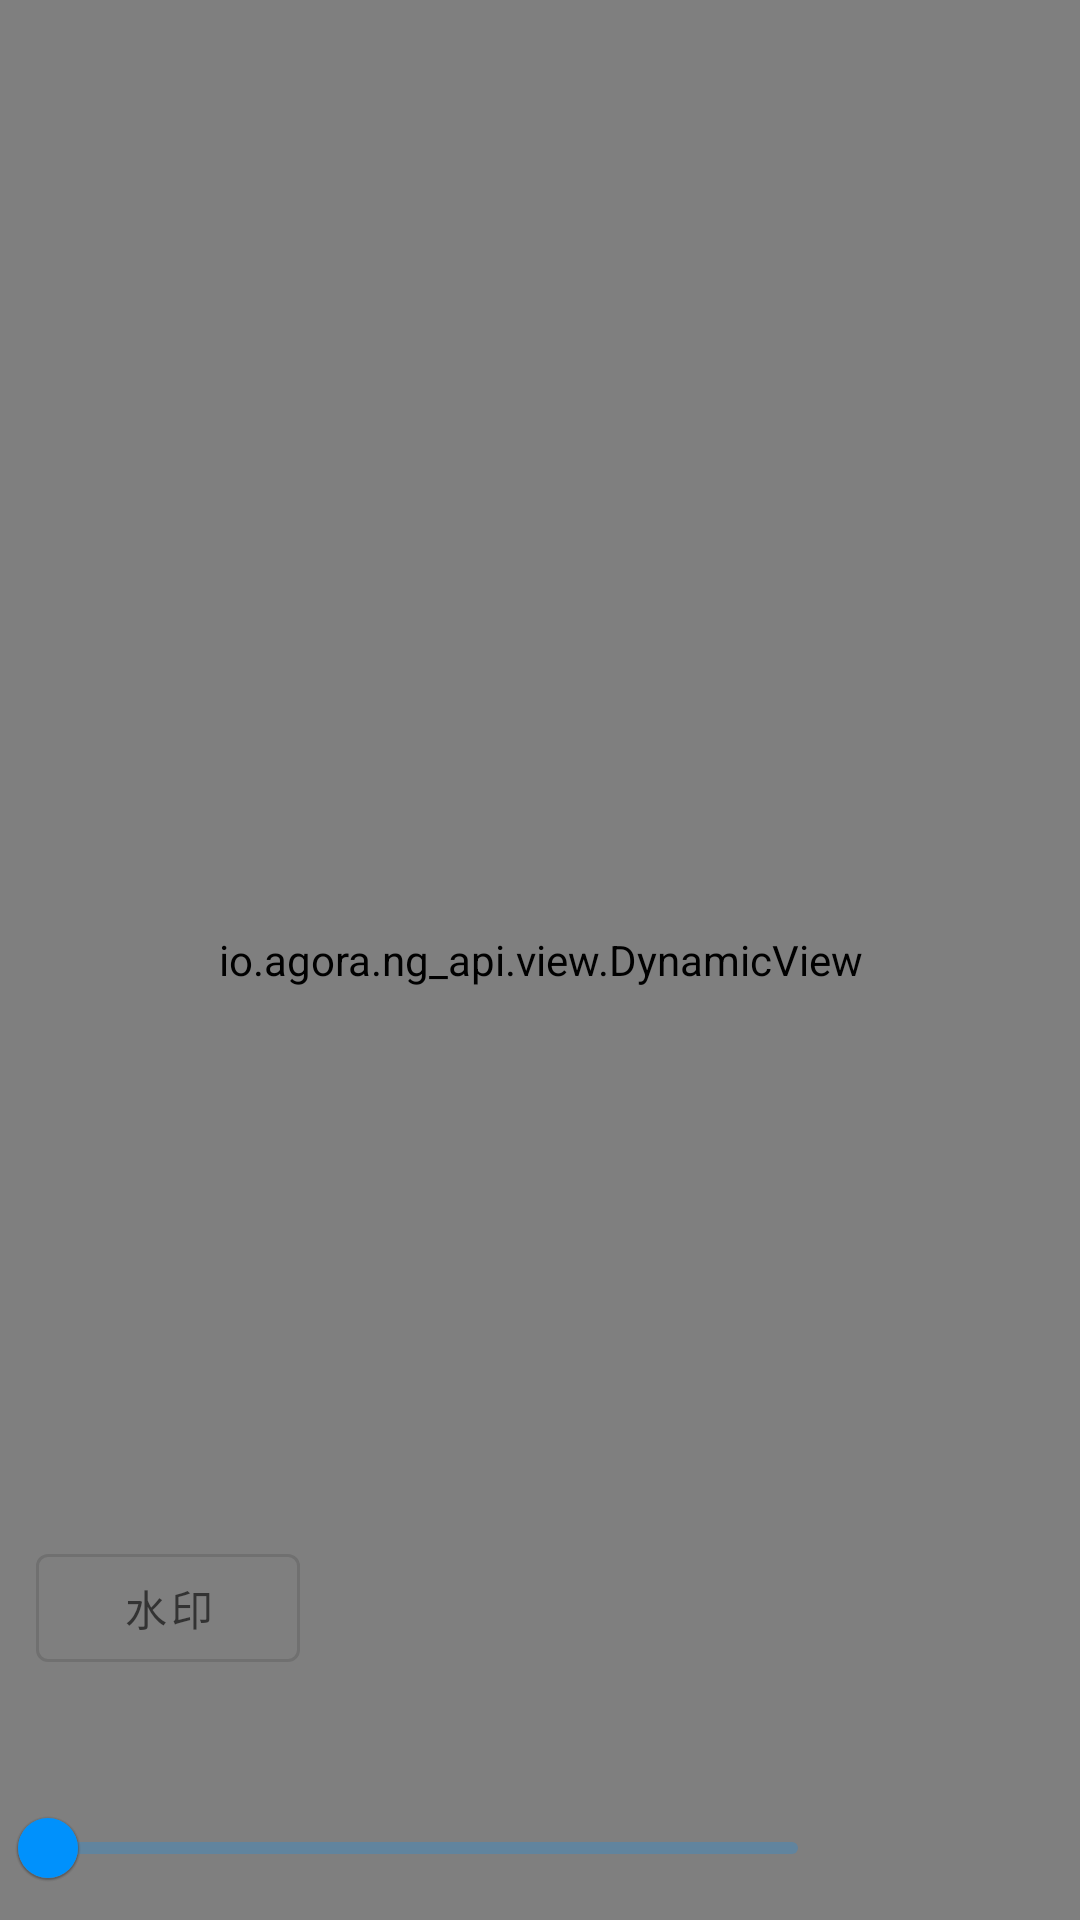

Produce the Android XML layout that renders to this screen, including the resource entries it uses.
<!-- AndroidManifest.xml: application theme Theme.AgoraApi -->
<!-- res/layout/fragment_simple_extension.xml -->
<androidx.constraintlayout.widget.ConstraintLayout xmlns:android="http://schemas.android.com/apk/res/android"
        xmlns:app="http://schemas.android.com/apk/res-auto"
        android:layout_width="match_parent"
        android:layout_height="match_parent">

    <io.agora.ng_api.view.DynamicView
            android:id="@+id/container_fg_simple_extension"
            android:layout_width="match_parent"
            android:layout_height="match_parent"
            app:dynamic_fitEnd="false"
            app:dynamic_layoutStyle="scroll" />

    <com.google.android.material.button.MaterialButton
            android:id="@+id/btn_enable_water_mark_fg_simple_extension"
            style="@style/Widget.MaterialComponents.Button.OutlinedButton"
            android:checkable="true"
            android:text="@string/water_mark"
            android:layout_width="wrap_content"
            android:layout_height="wrap_content"
            app:layout_constraintStart_toStartOf="parent"
            app:layout_constraintBottom_toBottomOf="parent"
            android:layout_marginBottom="80dp"
            android:layout_marginHorizontal="12dp" />

    <com.google.android.material.slider.Slider
            android:id="@+id/slider_fg_simple_extension"
            android:layout_marginEnd="80dp"
            app:layout_constraintBottom_toBottomOf="parent"
            android:layout_marginRight="80dp"
            android:layout_width="match_parent"
            android:layout_height="wrap_content"
            android:valueFrom="0"
            android:valueTo="100" />

</androidx.constraintlayout.widget.ConstraintLayout>
<!-- resources referenced by this layout -->
<resources>
  <string name="water_mark">水印</string>
  <style name="Theme.AgoraApi" parent="Theme.MaterialComponents.DayNight.NoActionBar">
          
          <item name="colorPrimary">@color/agora_blue</item>
          <item name="colorPrimaryVariant">@color/purple_700</item>
          <item name="colorOnPrimary">@color/white</item>
          
          <item name="colorSecondary">@color/teal_200</item>
          <item name="colorSecondaryVariant">@color/teal_700</item>
          <item name="colorOnSecondary">@color/black</item>
          
          <item name="android:statusBarColor" tools:targetApi="lollipop">@android:color/transparent</item>
          <item name="android:navigationBarColor" tools:targetApi="lollipop">@android:color/transparent</item>
          <item name="android:enforceNavigationBarContrast" tools:targetApi="q">false</item>
          <item name="android:enforceStatusBarContrast" tools:targetApi="q">false</item>
          
          <item name="fabCustomSize">56dp</item>
          <item name="android:colorBackground">@color/white</item>
          <item name="colorSurface">@color/surface_white</item>
          <item name="android:colorAccent" tools:targetApi="lollipop">@color/agora_blue</item>
          <item name="android:colorControlActivated" tools:targetApi="lollipop">@color/agora_blue</item>
      </style>
  <color name="agora_blue">#FF0091FC</color>
  <color name="purple_700">#FF3700B3</color>
  <color name="white">#FFFFFFFF</color>
  <color name="teal_200">#FF03DAC5</color>
  <color name="teal_700">#FF018786</color>
  <color name="black">#FF000000</color>
  <color name="surface_white">#F1F1F1</color>
</resources>
